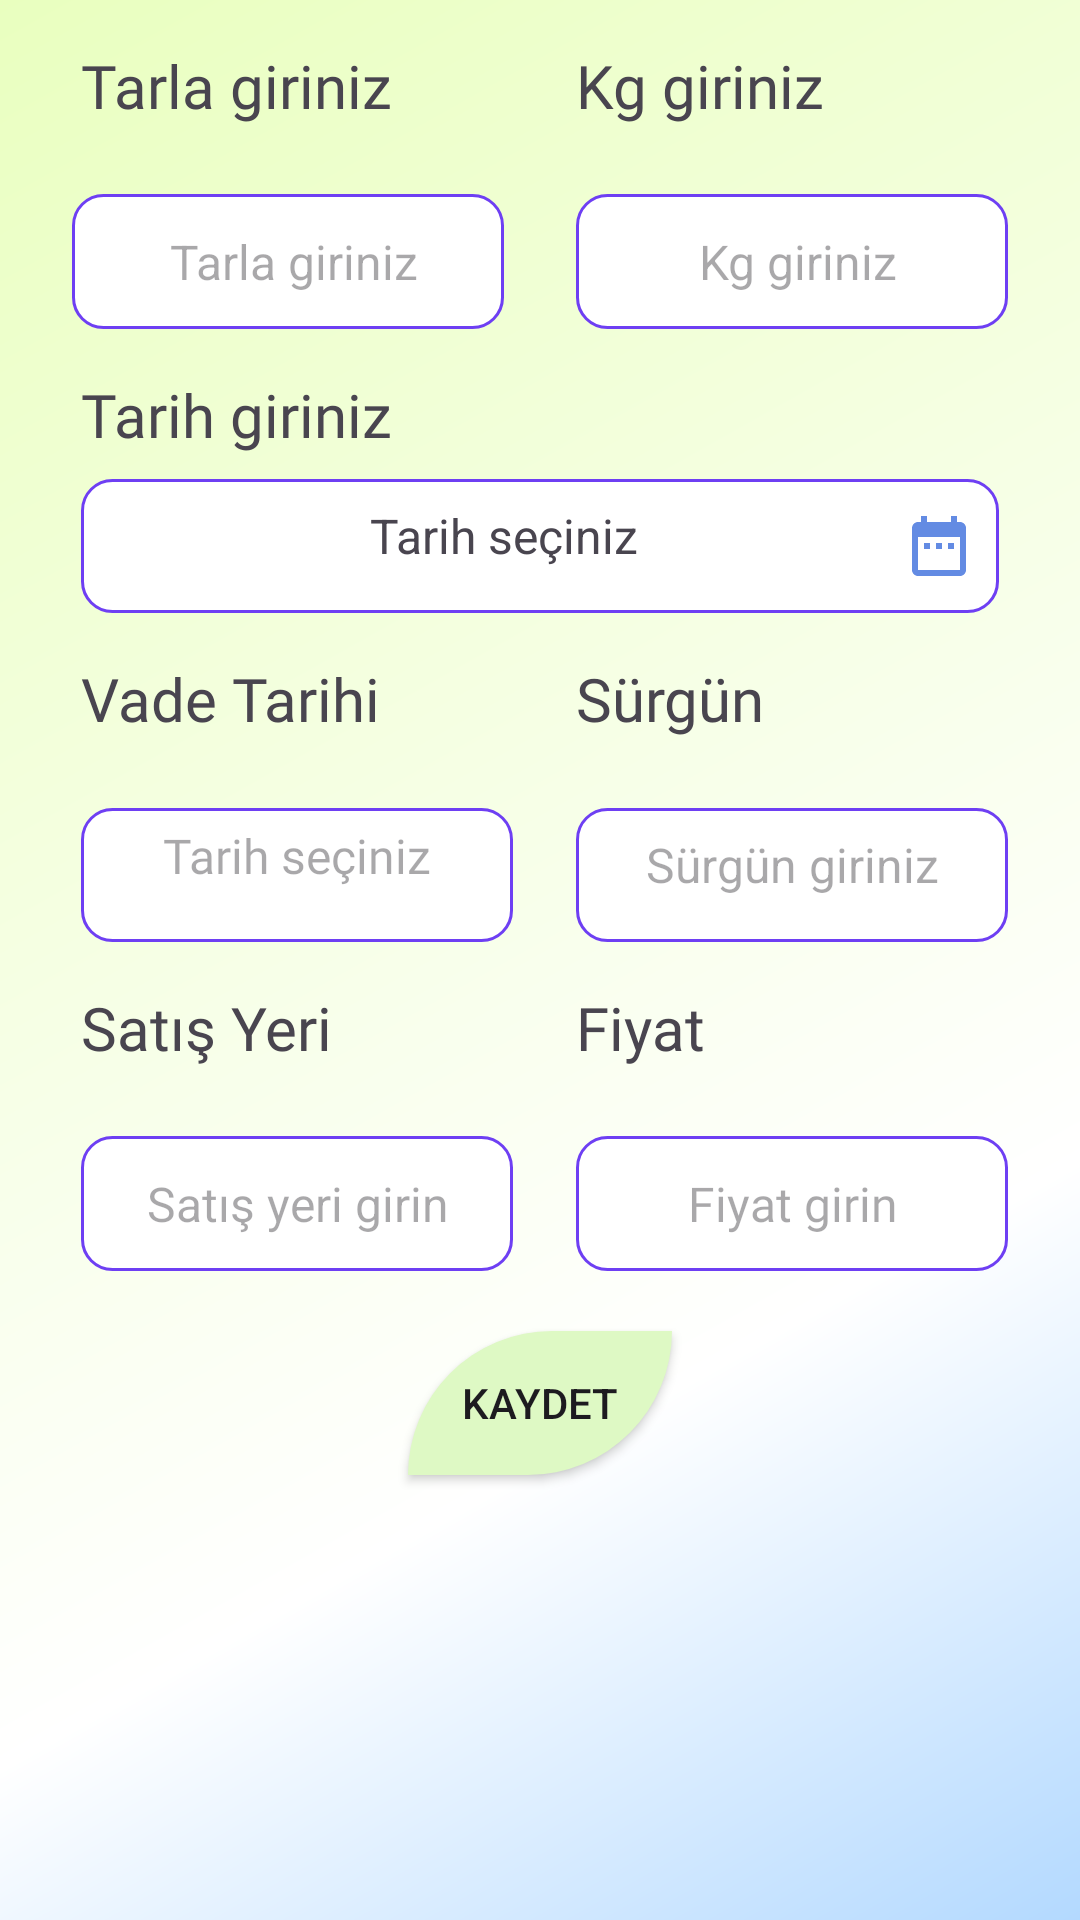

Produce the Android XML layout that renders to this screen, including the resource entries it uses.
<!-- AndroidManifest.xml: application theme Theme.DesignExample -->
<!-- res/layout/fragment_ozel.xml -->
<?xml version="1.0" encoding="utf-8"?>
<androidx.constraintlayout.widget.ConstraintLayout xmlns:android="http://schemas.android.com/apk/res/android"
    xmlns:app="http://schemas.android.com/apk/res-auto"
    xmlns:tools="http://schemas.android.com/tools"
    android:layout_width="match_parent"
    android:layout_height="match_parent"
    android:background="@drawable/card_view_gradient"
    tools:context=".design.new_design">

    <androidx.constraintlayout.widget.ConstraintLayout
        android:id="@+id/constraintLayout"
        android:layout_width="match_parent"
        android:layout_height="0dp"
        app:layout_constraintBottom_toBottomOf="parent"
        app:layout_constraintEnd_toEndOf="parent"
        app:layout_constraintStart_toStartOf="parent"
        app:layout_constraintTop_toTopOf="parent">

        <TextView
            android:id="@+id/TarlaTextView"
            android:layout_width="0dp"
            android:layout_height="0dp"
            android:layout_marginTop="15dp"
            android:fontFamily="@font/plus_jakarta_sans"
            android:text="Tarla giriniz"
            android:textSize="20sp"
            app:layout_constraintHeight_percent="0.07"
            app:layout_constraintStart_toStartOf="@+id/TarihTextView"
            app:layout_constraintTop_toTopOf="parent"
            app:layout_constraintWidth_percent="0.4" />

        <TextView
            android:id="@+id/KgTextView"
            android:layout_width="0dp"
            android:layout_height="0dp"
            android:fontFamily="@font/plus_jakarta_sans"
            android:text="Kg giriniz"
            android:textSize="20sp"
            app:layout_constraintHeight_percent="0.07"
            app:layout_constraintStart_toStartOf="@+id/KgEditText"
            app:layout_constraintTop_toTopOf="@+id/TarlaTextView"
            app:layout_constraintWidth_percent="0.4" />

        <AutoCompleteTextView
            android:id="@+id/TarlaEditText"
            android:layout_width="0dp"
            android:layout_height="0dp"
            android:layout_marginTop="5dp"
            android:background="@drawable/edit_text_custom"
            android:hint=" Tarla giriniz"
            android:textAlignment="center"
            android:textSize="16sp"
            app:layout_constraintEnd_toStartOf="@+id/KgEditText"
            app:layout_constraintHeight_percent="0.07"
            app:layout_constraintHorizontal_bias="0.5"
            app:layout_constraintStart_toStartOf="parent"
            app:layout_constraintTop_toBottomOf="@+id/TarlaTextView"
            app:layout_constraintWidth_percent="0.4" />

        <EditText
            android:id="@+id/KgEditText"
            android:layout_width="0dp"
            android:layout_height="0dp"
            android:layout_marginTop="5dp"
            android:background="@drawable/edit_text_custom"
            android:ems="10"
            android:hint=" Kg giriniz"
            android:inputType="number|numberDecimal"
            android:textAlignment="center"
            android:textSize="16sp"
            app:layout_constraintEnd_toEndOf="parent"
            app:layout_constraintHeight_percent="0.07"
            app:layout_constraintHorizontal_bias="0.5"
            app:layout_constraintStart_toEndOf="@+id/TarlaEditText"
            app:layout_constraintTop_toBottomOf="@+id/KgTextView"
            app:layout_constraintWidth_percent="0.4" />

        <TextView
            android:id="@+id/TarihEditText"
            android:layout_width="0dp"
            android:layout_height="0dp"
            android:layout_marginTop="8dp"
            android:background="@drawable/edit_text_custom"
            android:drawableEnd="@drawable/takvim_icon"
            android:text="Tarih seçiniz"
            android:padding="8dp"
            android:textAlignment="center"
            android:textSize="16sp"
            app:layout_constraintEnd_toEndOf="parent"
            app:layout_constraintHeight_percent="0.07"
            app:layout_constraintHorizontal_bias="0.5"
            app:layout_constraintStart_toStartOf="parent"
            app:layout_constraintTop_toBottomOf="@+id/TarihTextView"
            app:layout_constraintWidth_percent="0.85" />

        <TextView
            android:id="@+id/TarihTextView"
            android:layout_width="wrap_content"
            android:layout_height="wrap_content"
            android:layout_marginTop="15dp"
            android:fontFamily="@font/plus_jakarta_sans"
            android:text="Tarih giriniz"
            android:textSize="20sp"
            app:layout_constraintStart_toStartOf="@+id/TarihEditText"
            app:layout_constraintTop_toBottomOf="@+id/TarlaEditText" />

        <TextView
            android:id="@+id/VadeTarihiTextView"
            android:layout_width="0dp"
            android:layout_height="0dp"
            android:layout_marginTop="15dp"
            android:fontFamily="@font/plus_jakarta_sans"
            android:text="Vade Tarihi"
            android:textSize="20sp"
            app:layout_constraintHeight_percent="0.07"
            app:layout_constraintStart_toStartOf="@+id/TarihEditText"
            app:layout_constraintTop_toBottomOf="@+id/TarihEditText"
            app:layout_constraintWidth_percent="0.4" />

        <TextView
            android:id="@+id/VadeTarihiEditOzel"
            android:layout_width="0dp"
            android:layout_height="0dp"
            android:layout_marginTop="5dp"
            android:background="@drawable/edit_text_custom"
            android:fontFamily="@font/plus_jakarta_sans"
            android:hint="Tarih seçiniz"
            android:padding="5dp"
            android:textAlignment="center"
            android:textSize="16sp"
            app:layout_constraintHeight_percent="0.07"
            app:layout_constraintStart_toStartOf="@+id/VadeTarihiTextView"
            app:layout_constraintTop_toBottomOf="@+id/VadeTarihiTextView"
            app:layout_constraintWidth_percent="0.4" />

        <TextView
            android:id="@+id/YılTextView"
            android:layout_width="0dp"
            android:layout_height="0dp"
            android:fontFamily="@font/plus_jakarta_sans"
            android:text="Sürgün"
            android:textSize="20sp"
            app:layout_constraintHeight_percent="0.07"
            app:layout_constraintStart_toStartOf="@+id/KgEditText"
            app:layout_constraintTop_toTopOf="@+id/VadeTarihiTextView"
            app:layout_constraintWidth_percent="0.4" />

        <TextView
            android:id="@+id/SurumEditText"
            android:layout_width="0dp"
            android:layout_height="0dp"
            android:layout_marginTop="5dp"
            android:background="@drawable/edit_text_custom"
            android:ems="10"
            android:hint="Sürgün giriniz"
            android:inputType="text"
            android:padding="8dp"
            android:textAlignment="center"
            android:textSize="16sp"
            app:layout_constraintHeight_percent="0.07"
            app:layout_constraintStart_toStartOf="@+id/YılTextView"
            app:layout_constraintTop_toBottomOf="@+id/YılTextView"
            app:layout_constraintWidth_percent="0.4" />

        <TextView
            android:id="@+id/SatisYeriTextView"
            android:layout_width="0dp"
            android:layout_height="0dp"
            android:layout_marginTop="15dp"
            android:fontFamily="@font/plus_jakarta_sans"
            android:text="Satış Yeri"
            android:textSize="20sp"
            app:layout_constraintHeight_percent="0.07"
            app:layout_constraintStart_toStartOf="@+id/VadeTarihiEditOzel"
            app:layout_constraintTop_toBottomOf="@+id/VadeTarihiEditOzel"
            app:layout_constraintWidth_percent="0.4" />

        <AutoCompleteTextView
            android:id="@+id/OzelSatisYeriEditText"
            android:layout_width="0dp"
            android:layout_height="0dp"
            android:layout_marginTop="5dp"
            android:background="@drawable/edit_text_custom"
            android:hint="Satış yeri girin"
            android:padding="8dp"
            android:textAlignment="center"
            android:textSize="16sp"
            app:layout_constraintHeight_percent="0.07"
            app:layout_constraintStart_toStartOf="@+id/SatisYeriTextView"
            app:layout_constraintTop_toBottomOf="@+id/SatisYeriTextView"
            app:layout_constraintWidth_percent="0.4" />

        <TextView
            android:id="@+id/FiyatTextView"
            android:layout_width="0dp"
            android:layout_height="0dp"
            android:layout_marginTop="15dp"
            android:fontFamily="@font/plus_jakarta_sans"
            android:text="Fiyat"
            android:textSize="20sp"
            app:layout_constraintHeight_percent="0.07"
            app:layout_constraintStart_toStartOf="@+id/SurumEditText"
            app:layout_constraintTop_toBottomOf="@+id/SurumEditText"
            app:layout_constraintWidth_percent="0.4" />

        <EditText
            android:id="@+id/FiyatEdit"
            android:layout_width="0dp"
            android:layout_height="0dp"
            android:layout_marginTop="5dp"
            android:background="@drawable/edit_text_custom"
            android:fontFamily="@font/plus_jakarta_sans"
            android:hint="Fiyat girin"
            android:inputType="number|numberDecimal"
            android:padding="8dp"
            android:textAlignment="center"
            android:textSize="16sp"
            app:layout_constraintHeight_percent="0.07"
            app:layout_constraintStart_toStartOf="@+id/FiyatTextView"
            app:layout_constraintTop_toBottomOf="@+id/FiyatTextView"
            app:layout_constraintWidth_percent="0.4" />

        <androidx.appcompat.widget.AppCompatButton
            android:id="@+id/KaydetOzelButton"
            android:layout_width="wrap_content"
            android:layout_height="wrap_content"
            android:layout_marginTop="20dp"
            android:text="Kaydet"
            android:background="@drawable/custom_button_design"
            app:layout_constraintEnd_toEndOf="parent"
            app:layout_constraintHorizontal_bias="0.5"
            app:layout_constraintStart_toStartOf="parent"
            app:layout_constraintTop_toBottomOf="@+id/OzelSatisYeriEditText" />
    </androidx.constraintlayout.widget.ConstraintLayout>
</androidx.constraintlayout.widget.ConstraintLayout>
<!-- resources referenced by this layout -->
<resources>
  <!-- drawable card_view_gradient (drawable) -->
  <?xml version="1.0" encoding="utf-8"?>
  <shape xmlns:android="http://schemas.android.com/apk/res/android"
      android:shape="rectangle">
  
      <gradient
          android:startColor="#B3D9FF"
          android:centerColor="#FFFFFF"
          android:endColor="#E9FFBF"
          android:gradientRadius="0dp"
          android:angle="135"
          android:type="linear"
          android:centerX="0.5"
          android:centerY="0.3" />
  
  
  
  
  </shape>
  <!-- drawable custom_button_design (drawable) -->
  <?xml version="1.0" encoding="utf-8"?>
  <shape xmlns:android="http://schemas.android.com/apk/res/android"
          android:shape="rectangle">
  
      <solid android:color="#DEF9C4"/>
      <corners android:topLeftRadius="100dp" android:bottomRightRadius="100dp"/>
  
  </shape>
  <!-- drawable edit_text_custom (drawable) -->
  <?xml version="1.0" encoding="utf-8"?>
  <selector xmlns:android="http://schemas.android.com/apk/res/android">
  
      
      <item android:state_enabled="true" android:state_focused="true">
          <shape android:shape="rectangle">
              <solid android:color="@android:color/white" />
              <corners android:radius="12dp" />
              <stroke android:width="2dp" android:color="#EDF1F3" />
          </shape>
  
      </item>
  
      
      <item android:state_enabled="true">
          <shape android:shape="rectangle">
              <solid android:color="@android:color/white" />
              <corners android:radius="10dp" />
              <stroke android:width="1dp" android:color="#6E3FF3" />
          </shape>
      </item>
  
  
  </selector>
  <!-- drawable takvim_icon (drawable) -->
  <vector xmlns:android="http://schemas.android.com/apk/res/android" android:height="24dp" android:tint="#638BE3" android:viewportHeight="24" android:viewportWidth="24" android:width="24dp">
        
      <path android:fillColor="@android:color/white" android:pathData="M9,11L7,11v2h2v-2zM13,11h-2v2h2v-2zM17,11h-2v2h2v-2zM19,4h-1L18,2h-2v2L8,4L8,2L6,2v2L5,4c-1.11,0 -1.99,0.9 -1.99,2L3,20c0,1.1 0.89,2 2,2h14c1.1,0 2,-0.9 2,-2L21,6c0,-1.1 -0.9,-2 -2,-2zM19,20L5,20L5,9h14v11z"/>
      
  </vector>
  <style name="Theme.DesignExample" parent="Base.Theme.DesignExample" />
  <style name="Base.Theme.DesignExample" parent="Theme.Material3.DayNight.NoActionBar">
          
          
          <item name="android:statusBarColor">@color/black</item>
          
          <item name="android:windowBackground">@color/app_bg</item>
      </style>
  <color name="black">#FF000000</color>
  <color name="app_bg">#0E1621</color>
</resources>
